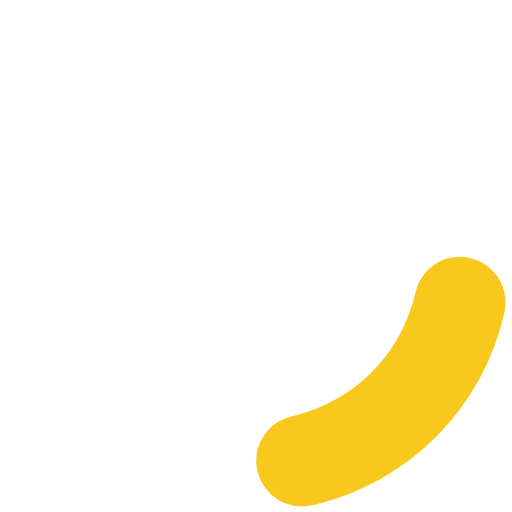
t = 0.00 s
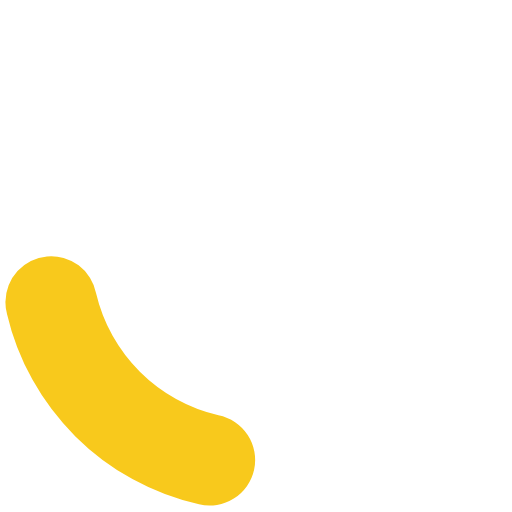
t = 0.45 s
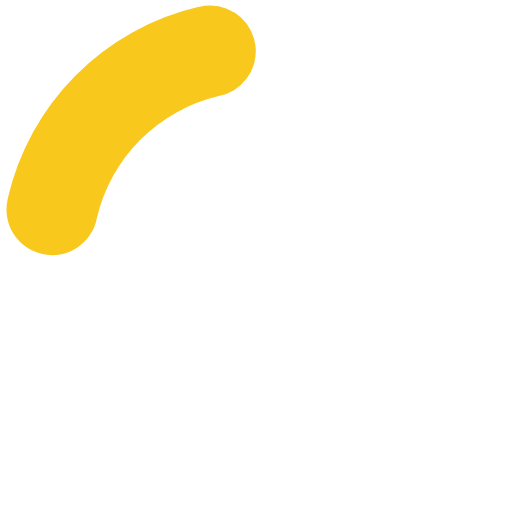
t = 0.90 s
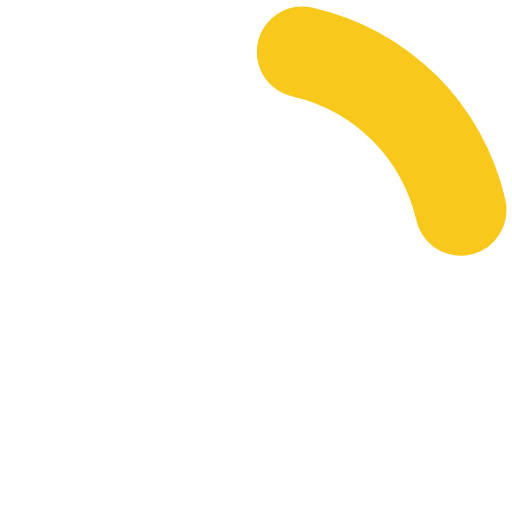
t = 1.35 s

The animated SVG that drew these frames (rendered in a browser with its animation timeline set to each time). Animation: 1 SMIL element (animateTransform=1); one cycle of 1.80 s, repeats indefinitely.

<?xml version="1.0" encoding="UTF-8" standalone="no"?><svg xmlns:svg="http://www.w3.org/2000/svg" xmlns="http://www.w3.org/2000/svg" xmlns:xlink="http://www.w3.org/1999/xlink" version="1.0" width="64px" height="64px" viewBox="0 0 128 128" xml:space="preserve"><g><path d="M75.4 126.63a11.43 11.43 0 0 1-2.1-22.65 40.9 40.9 0 0 0 30.5-30.6 11.4 11.4 0 1 1 22.27 4.87h.02a63.77 63.77 0 0 1-47.8 48.05v-.02a11.38 11.38 0 0 1-2.93.37z" fill="#f8c91c"/><animateTransform attributeName="transform" type="rotate" from="0 64 64" to="360 64 64" dur="1800ms" repeatCount="indefinite"></animateTransform></g></svg>